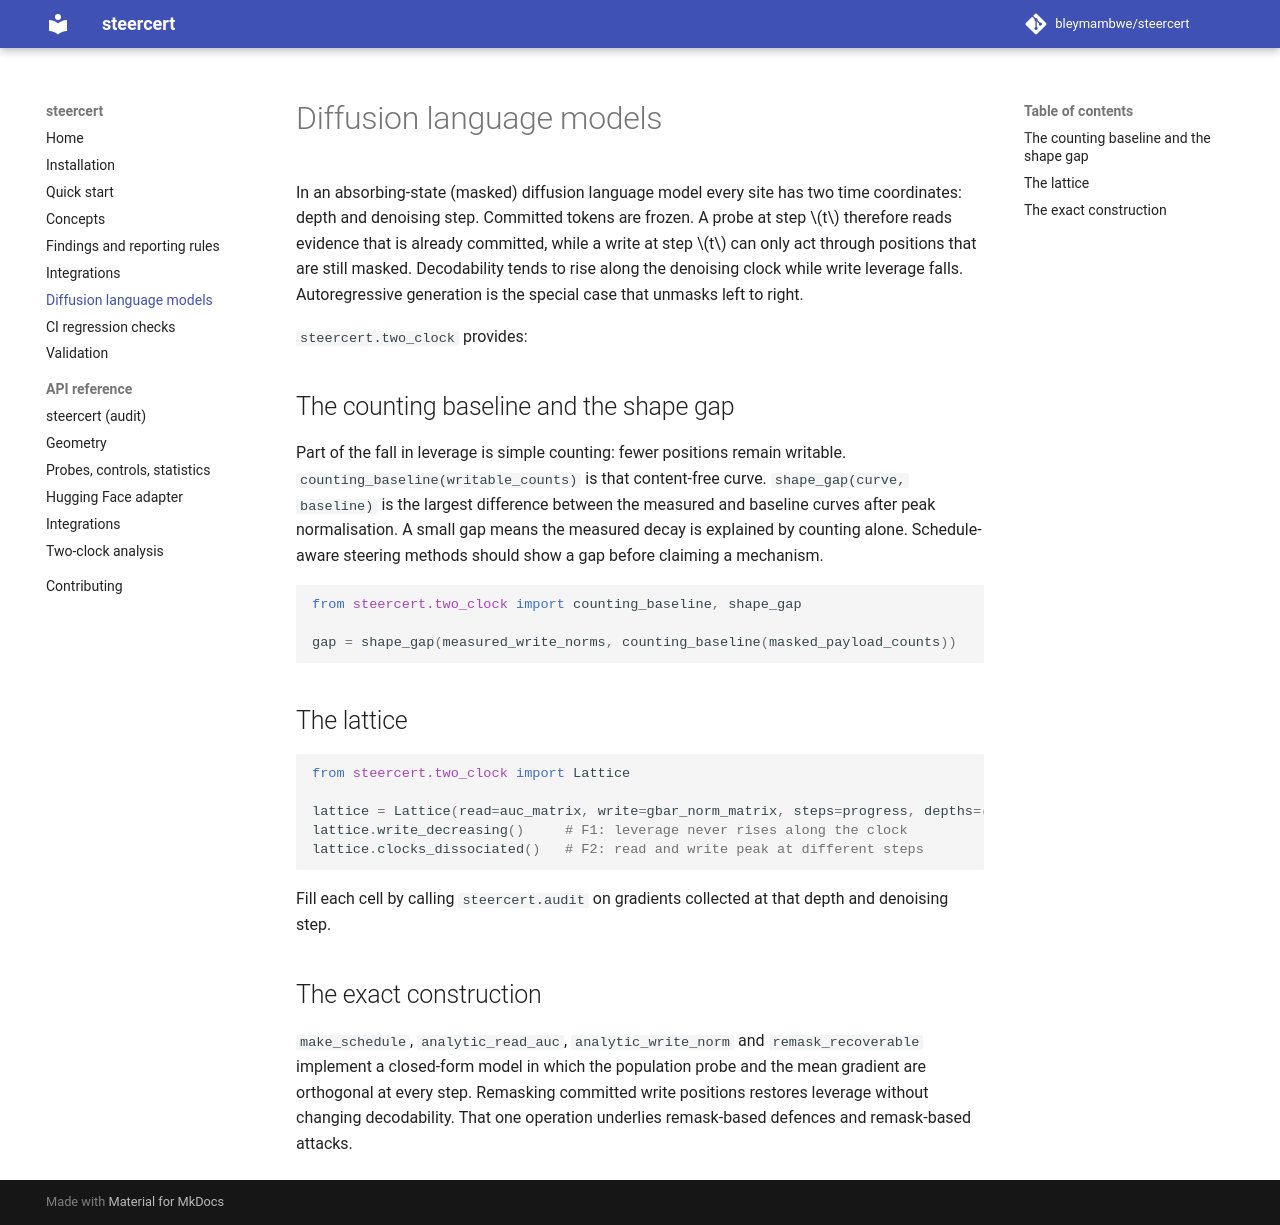

repository: bleymambwe/steercert · page: diffusion/index.html · generator: mkdocs

# Diffusion language models

In an absorbing-state (masked) diffusion language model every site has two time
coordinates: depth and denoising step. Committed tokens are frozen. A probe at
step $t$ therefore reads evidence that is already committed, while a write at
step $t$ can only act through positions that are still masked. Decodability
tends to rise along the denoising clock while write leverage falls.
Autoregressive generation is the special case that unmasks left to right.

`steercert.two_clock` provides:

## The counting baseline and the shape gap

Part of the fall in leverage is simple counting: fewer positions remain
writable. `counting_baseline(writable_counts)` is that content-free curve.
`shape_gap(curve, baseline)` is the largest difference between the measured
and baseline curves after peak normalisation. A small gap means the measured
decay is explained by counting alone. Schedule-aware steering methods should
show a gap before claiming a mechanism.

```python
from steercert.two_clock import counting_baseline, shape_gap

gap = shape_gap(measured_write_norms, counting_baseline(masked_payload_counts))
```

## The lattice

```python
from steercert.two_clock import Lattice

lattice = Lattice(read=auc_matrix, write=gbar_norm_matrix, steps=progress, depths=(1, 2, 3, 4))
lattice.write_decreasing()     # F1: leverage never rises along the clock
lattice.clocks_dissociated()   # F2: read and write peak at different steps
```

Fill each cell by calling `steercert.audit` on gradients collected at that
depth and denoising step.

## The exact construction

`make_schedule`, `analytic_read_auc`, `analytic_write_norm` and
`remask_recoverable` implement a closed-form model in which the population
probe and the mean gradient are orthogonal at every step. Remasking committed
write positions restores leverage without changing decodability. That one
operation underlies remask-based defences and remask-based attacks.
